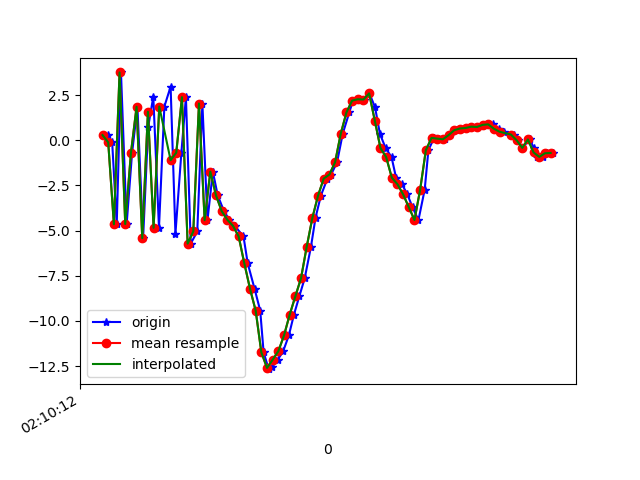

Source data for this figure (header and first rows):
1617847813039, 543456598106072, 0.28666496, -1.7617104, -8.37495
1617847813054, 543456617336842, -0.1157, -1.714, 7.12
1617847813070, 543456636567612, -4.649, -2.703, -8.742
1617847813085, 543456655798382, 3.755, -1.07, 1.995
1617847813105, 543456675029152, -4.636, -3.102, 2.188
1617847813124, 543456694259922, -0.7222, -2.682, -8.559
1617847813143, 543456713490692, 1.855, -2.097, 6.081
1617847813163, 543456732721462, -5.42, -4.091, -1.07
1617847813181, 543456751952232, 0.7441, -4.082, -6.311
1617847813199, 543456771183002, 2.411, -4.953, 7.829
1617847813219, 543456790413772, -4.844, -4.935, -2.931
1617847813238, 543456809644542, 1.867, -2.058, -6.27
1617847813260, 543456828875312, 2.967, -2.592, 7.524
1617847813277, 543456848106082, -5.168, -6.37, 0.4004
1617847813298, 543456867336852, -0.6833, -6.489, -6.519
1617847813314, 543456886567622, 2.388, -4.219, 5.685
1617847813331, 543456905798392, -5.721, -4.435, 4.039
1617847813354, 543456925170150, -5.048, -4.181, -7.915
1617847813372, 543456944400920, 2.034, -2.932, 1.148
1617847813390, 543456963631690, -4.423, -3.921, -2.918
1617847813409, 543456982862460, -1.734, -3.144, -0.4398
1617847813426, 543457002093230, -3.045, -2.657, -0.5766
1617847813448, 543457021324000, -3.917, -2.305, -0.6678
1617847813467, 543457040554770, -4.399, -1.497, 0.6969
1617847813486, 543457059785540, -4.74, 0.003382, 2.87
1617847813517, 543457079016310, -5.322, 1.133, 3.719
1617847813532, 543457098247080, -6.819, 1.655, 4.127
1617847813556, 543457117477850, -8.216, 3.311, 7.329
1617847813576, 543457136708620, -9.432, 7.036, 9.332
1617847813588, 543457155939390, -11.74, 7.117, 7.44
1617847813606, 543457175170160, -12.67, 4.585, 5.976
1617847813619, 543457194400930, -12.53, 2.631, 4.752
1617847813638, 543457213631700, -12.15, 1.054, 3.896
1617847813657, 543457232862470, -11.67, -0.1312, 0.6975
1617847813677, 543457252093240, -10.8, -2.718, -1.19
1617847813695, 543457271324010, -9.645, -5.722, 1.356
1617847813714, 543457290554780, -8.632, -4.753, -0.4867
1617847813733, 543457309785550, -7.627, -1.41, -4.147
1617847813755, 543457329016320, -5.887, 0.2731, -7.128
1617847813771, 543457348247090, -4.29, 1.783, -9.631
1617847813790, 543457367477860, -3.057, 2.313, -10.96
1617847813813, 543457386708630, -2.118, 1.371, -9.775
1617847813826, 543457405939400, -1.895, 0.8444, -8.649
1617847813847, 543457425170170, -1.215, 1.842, -8.104
1617847813867, 543457444400940, 0.366, 2.404, -6.749
1617847813890, 543457463631710, 1.539, 1.67, -5.121
1617847813903, 543457482862480, 2.195, 1.512, -3.538
1617847813923, 543457502093250, 2.269, 1.355, -1.978
1617847813942, 543457521324020, 2.254, 0.4654, -0.5318
1617847813961, 543457540554790, 2.596, 0.7954, 0.06803
1617847813981, 543457559785560, 1.819, 0.4305, 0.2142
1617847813998, 543457579016330, 0.3654, -0.2283, 0.4445
1617847814018, 543457598247100, -0.4311, 0.4528, 1.184
1617847814039, 543457617477870, -0.9272, 0.5998, 1.902
1617847814055, 543457636708640, -2.07, -1.232, 1.696
1617847814076, 543457655939410, -2.434, 0.2382, -1.006
1617847814095, 543457675170180, -2.999, 3.974, -1.702
1617847814113, 543457694400950, -3.707, 11.42, -1.009
1617847814134, 543457713631720, -4.414, 14.37, 0.3907
1617847814156, 543457732862490, -2.728, 9.22, 2.311
1617847814169, 543457752093260, -0.5534, 5.135, 3.554
... 23 more rows
